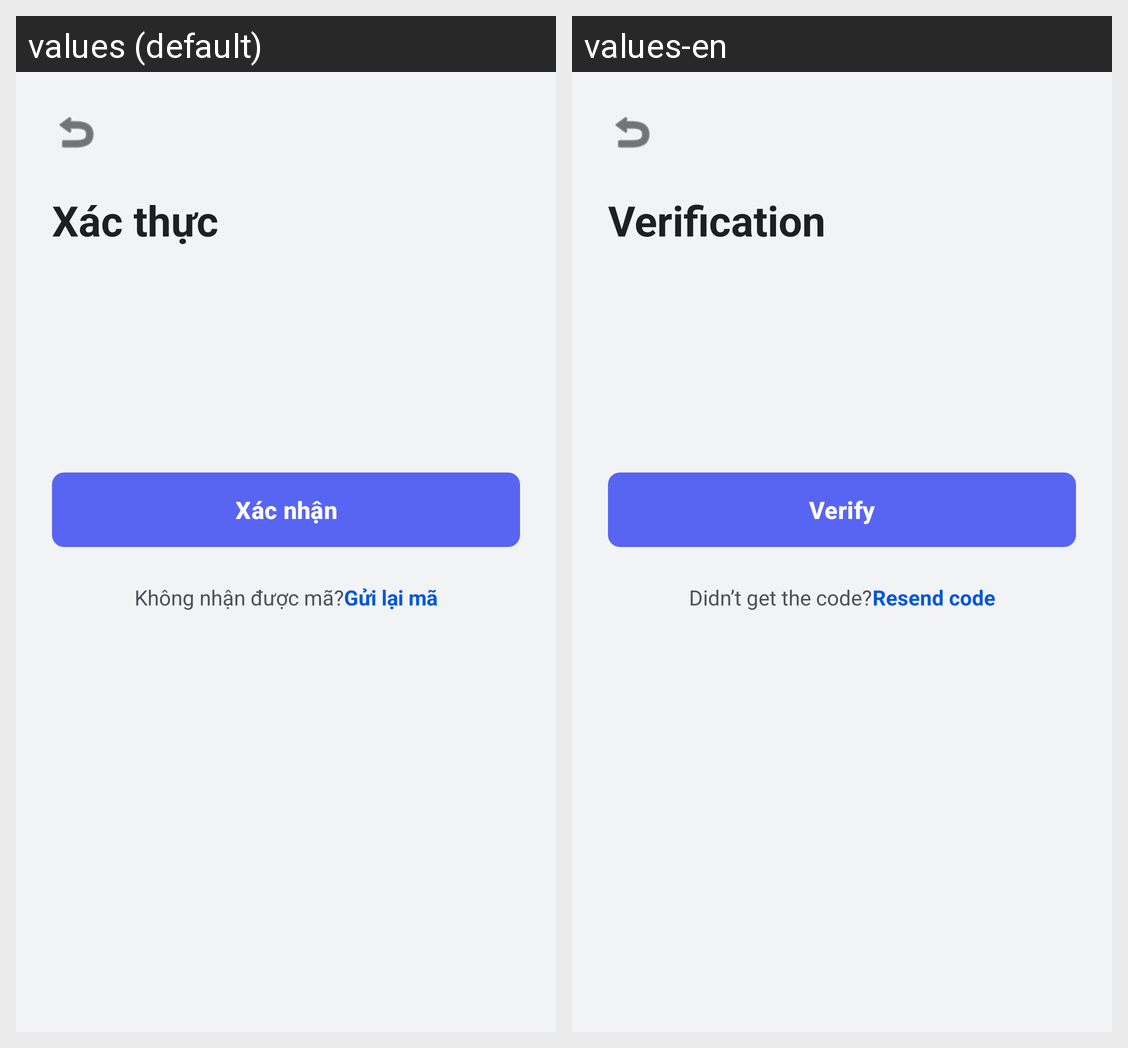

Here is an Android app screen in its default locale and in the app's own translations. Write out the translated-string differences for the strings that appear on this screen.
Android screen res/layout/activity_otp.xml rendered under 2 locales, left to right: values (default), values-en. Device: Nexus 5 (rendered at 1080×1920; each locale shown at half size, 540×960, under a caption strip naming it); theme Theme.Hubble.
Strings drawn on this screen, with the default value and each locale's value (text and hints the layout hard-codes, and strings that could not be matched under every locale, appear in the picture but are not listed):

otp_title
  values: Xác thực
  values-en: Verification

otp_btn
  values: Xác nhận
  values-en: Verify

otp_resend_prefix
  values: Không nhận được mã?
  values-en: Didn’t get the code?

otp_resend_active
  values: Gửi lại mã
  values-en: Resend code
